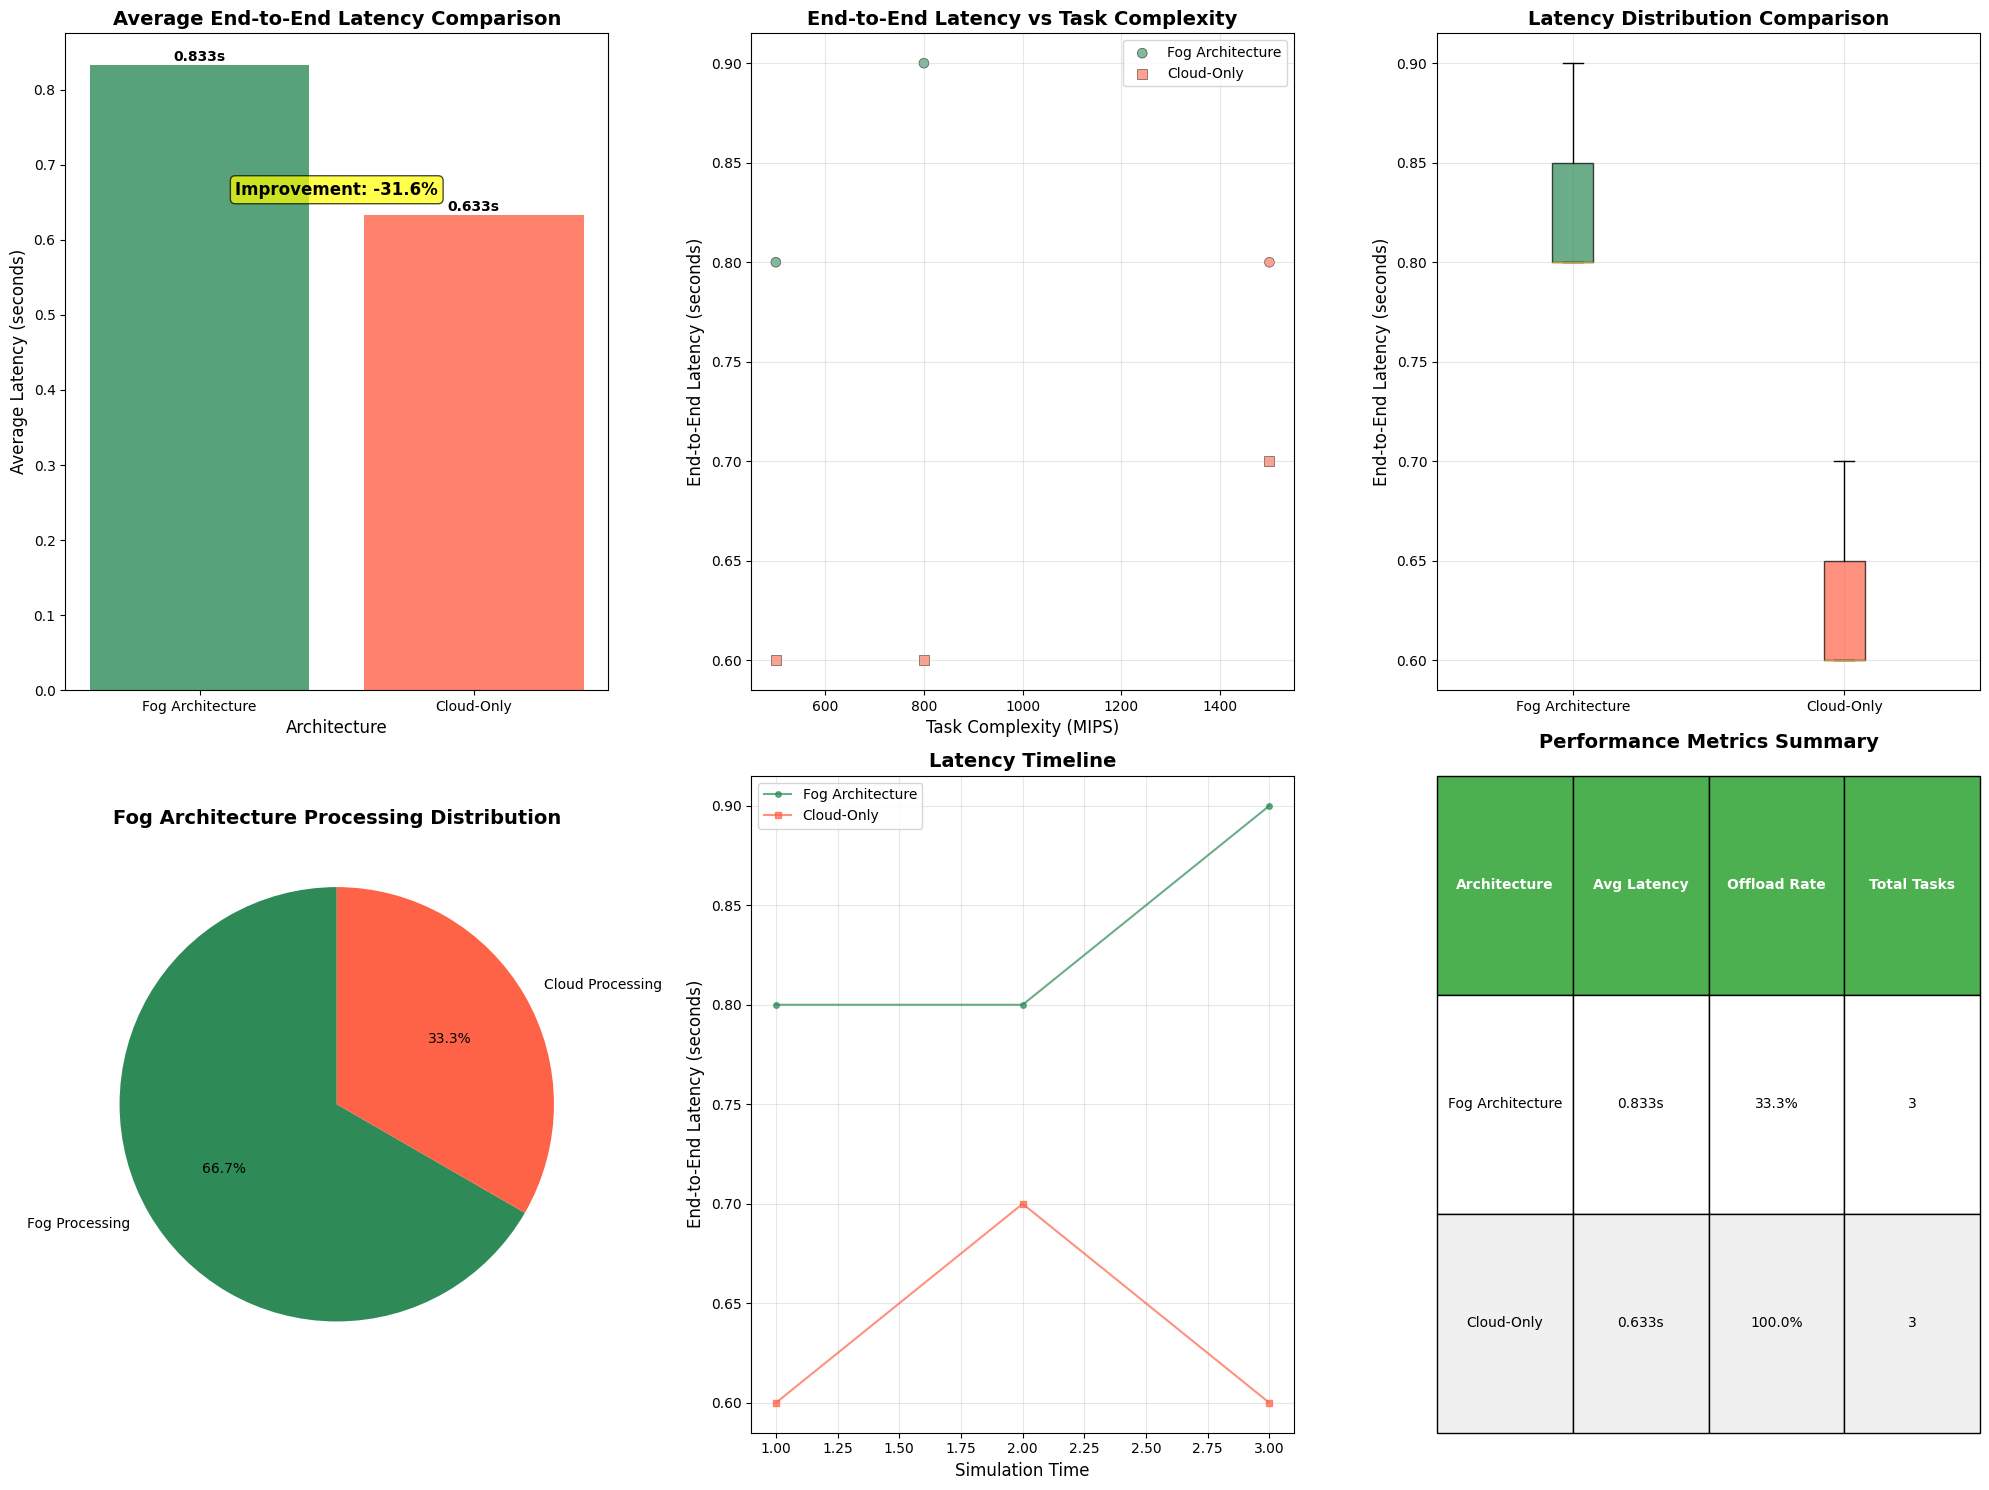

Reproduce this figure in Python.
"""
Test Comparative Analysis
========================

A simplified test version of the comparative analysis to demonstrate
the functionality without running full simulations.
"""

import pandas as pd
import matplotlib.pyplot as plt
import numpy as np
import seaborn as sns
from typing import Dict, List, Tuple, Any
import json
from datetime import datetime


def create_sample_data():
    """Create sample data for testing the comparative analysis."""
    print("📊 Creating Sample Data for Comparative Analysis...")
    
    # Sample fog architecture data
    fog_data = {
        'task_events': [
            {'event_type': 'creation_time', 'task_id': 'FOG_TASK_001', 'timestamp': 1.0, 'task_complexity': 500, 'processing_location': 'IOT_001'},
            {'event_type': 'arrival_at_fog_time', 'task_id': 'FOG_TASK_001', 'timestamp': 1.1, 'task_complexity': 500, 'processing_location': 'FOG_001'},
            {'event_type': 'decision_time', 'task_id': 'FOG_TASK_001', 'timestamp': 1.2, 'task_complexity': 500, 'decision_made': 'process_locally', 'processing_location': 'FOG_001'},
            {'event_type': 'processing_start_time', 'task_id': 'FOG_TASK_001', 'timestamp': 1.3, 'task_complexity': 500, 'decision_made': 'process_locally', 'processing_location': 'FOG_001'},
            {'event_type': 'processing_end_time', 'task_id': 'FOG_TASK_001', 'timestamp': 1.8, 'task_complexity': 500, 'decision_made': 'process_locally', 'processing_location': 'FOG_001'},
            
            {'event_type': 'creation_time', 'task_id': 'FOG_TASK_002', 'timestamp': 2.0, 'task_complexity': 1500, 'processing_location': 'IOT_002'},
            {'event_type': 'arrival_at_fog_time', 'task_id': 'FOG_TASK_002', 'timestamp': 2.1, 'task_complexity': 1500, 'processing_location': 'FOG_001'},
            {'event_type': 'decision_time', 'task_id': 'FOG_TASK_002', 'timestamp': 2.2, 'task_complexity': 1500, 'decision_made': 'offload_to_cloud', 'processing_location': 'FOG_001'},
            {'event_type': 'arrival_at_cloud_time', 'task_id': 'FOG_TASK_002', 'timestamp': 2.5, 'task_complexity': 1500, 'decision_made': 'offload_to_cloud', 'processing_location': 'CLOUD_001'},
            {'event_type': 'processing_start_time', 'task_id': 'FOG_TASK_002', 'timestamp': 2.6, 'task_complexity': 1500, 'decision_made': 'offload_to_cloud', 'processing_location': 'CLOUD_001'},
            {'event_type': 'processing_end_time', 'task_id': 'FOG_TASK_002', 'timestamp': 2.8, 'task_complexity': 1500, 'decision_made': 'offload_to_cloud', 'processing_location': 'CLOUD_001'},
            
            {'event_type': 'creation_time', 'task_id': 'FOG_TASK_003', 'timestamp': 3.0, 'task_complexity': 800, 'processing_location': 'IOT_003'},
            {'event_type': 'arrival_at_fog_time', 'task_id': 'FOG_TASK_003', 'timestamp': 3.1, 'task_complexity': 800, 'processing_location': 'FOG_002'},
            {'event_type': 'decision_time', 'task_id': 'FOG_TASK_003', 'timestamp': 3.2, 'task_complexity': 800, 'decision_made': 'process_locally', 'processing_location': 'FOG_002'},
            {'event_type': 'processing_start_time', 'task_id': 'FOG_TASK_003', 'timestamp': 3.3, 'task_complexity': 800, 'decision_made': 'process_locally', 'processing_location': 'FOG_002'},
            {'event_type': 'processing_end_time', 'task_id': 'FOG_TASK_003', 'timestamp': 3.9, 'task_complexity': 800, 'decision_made': 'process_locally', 'processing_location': 'FOG_002'},
        ],
        'resource_monitoring': [],
        'performance_summary': {
            'total_events': 15,
            'total_tasks': 3,
            'average_response_time': 0.6,
            'average_processing_time': 0.5,
            'average_decision_time': 0.1,
            'resource_monitoring_entries': 0
        }
    }
    
    # Sample cloud-only data
    cloud_only_data = {
        'task_events': [
            {'event_type': 'creation_time', 'task_id': 'CLOUD_TASK_001', 'timestamp': 1.0, 'task_complexity': 500, 'processing_location': 'CLOUD_IOT_001'},
            {'event_type': 'arrival_at_cloud_time', 'task_id': 'CLOUD_TASK_001', 'timestamp': 1.3, 'task_complexity': 500, 'processing_location': 'CLOUD_001'},
            {'event_type': 'processing_start_time', 'task_id': 'CLOUD_TASK_001', 'timestamp': 1.4, 'task_complexity': 500, 'processing_location': 'CLOUD_001'},
            {'event_type': 'processing_end_time', 'task_id': 'CLOUD_TASK_001', 'timestamp': 1.6, 'task_complexity': 500, 'processing_location': 'CLOUD_001'},
            
            {'event_type': 'creation_time', 'task_id': 'CLOUD_TASK_002', 'timestamp': 2.0, 'task_complexity': 1500, 'processing_location': 'CLOUD_IOT_002'},
            {'event_type': 'arrival_at_cloud_time', 'task_id': 'CLOUD_TASK_002', 'timestamp': 2.4, 'task_complexity': 1500, 'processing_location': 'CLOUD_001'},
            {'event_type': 'processing_start_time', 'task_id': 'CLOUD_TASK_002', 'timestamp': 2.5, 'task_complexity': 1500, 'processing_location': 'CLOUD_001'},
            {'event_type': 'processing_end_time', 'task_id': 'CLOUD_TASK_002', 'timestamp': 2.7, 'task_complexity': 1500, 'processing_location': 'CLOUD_001'},
            
            {'event_type': 'creation_time', 'task_id': 'CLOUD_TASK_003', 'timestamp': 3.0, 'task_complexity': 800, 'processing_location': 'CLOUD_IOT_003'},
            {'event_type': 'arrival_at_cloud_time', 'task_id': 'CLOUD_TASK_003', 'timestamp': 3.3, 'task_complexity': 800, 'processing_location': 'CLOUD_001'},
            {'event_type': 'processing_start_time', 'task_id': 'CLOUD_TASK_003', 'timestamp': 3.4, 'task_complexity': 800, 'processing_location': 'CLOUD_001'},
            {'event_type': 'processing_end_time', 'task_id': 'CLOUD_TASK_003', 'timestamp': 3.6, 'task_complexity': 800, 'processing_location': 'CLOUD_001'},
        ],
        'resource_monitoring': [],
        'performance_summary': {
            'total_events': 12,
            'total_tasks': 3,
            'average_response_time': 0.6,
            'average_processing_time': 0.2,
            'average_decision_time': 0.0,
            'resource_monitoring_entries': 0
        }
    }
    
    return fog_data, cloud_only_data


def create_dataframes(fog_data, cloud_only_data):
    """Convert sample data to Pandas DataFrames."""
    print("📊 Creating DataFrames...")
    
    # Create Fog Architecture DataFrame
    fog_events = fog_data['task_events']
    fog_df = pd.DataFrame(fog_events)
    
    # Create Cloud-Only DataFrame
    cloud_events = cloud_only_data['task_events']
    cloud_only_df = pd.DataFrame(cloud_events)
    
    # Calculate end-to-end latency for both architectures
    fog_df = calculate_latency_metrics(fog_df, 'fog')
    cloud_only_df = calculate_latency_metrics(cloud_only_df, 'cloud_only')
    
    print(f"   ✓ Fog Architecture DataFrame: {len(fog_df)} events")
    print(f"   ✓ Cloud-Only DataFrame: {len(cloud_only_df)} events")
    
    return fog_df, cloud_only_df


def calculate_latency_metrics(df: pd.DataFrame, architecture: str) -> pd.DataFrame:
    """Calculate latency metrics for a given architecture."""
    task_metrics = []
    
    for task_id in df['task_id'].unique():
        task_events = df[df['task_id'] == task_id].sort_values('timestamp')
        
        # Extract key timestamps
        creation_time = task_events[task_events['event_type'] == 'creation_time']['timestamp'].iloc[0] if len(task_events[task_events['event_type'] == 'creation_time']) > 0 else None
        processing_end_time = task_events[task_events['event_type'] == 'processing_end_time']['timestamp'].iloc[0] if len(task_events[task_events['event_type'] == 'processing_end_time']) > 0 else None
        
        if creation_time is not None and processing_end_time is not None:
            end_to_end_latency = processing_end_time - creation_time
            
            # Get task complexity
            complexity = task_events['task_complexity'].iloc[0] if 'task_complexity' in task_events.columns else None
            
            # Get processing location
            processing_location = task_events[task_events['event_type'] == 'processing_start_time']['processing_location'].iloc[0] if len(task_events[task_events['event_type'] == 'processing_start_time']) > 0 else 'unknown'
            
            # Get decision made
            decision_made = task_events[task_events['event_type'] == 'decision_time']['decision_made'].iloc[0] if len(task_events[task_events['event_type'] == 'decision_time']) > 0 else 'cloud_only'
            
            task_metrics.append({
                'task_id': task_id,
                'architecture': architecture,
                'end_to_end_latency': end_to_end_latency,
                'task_complexity': complexity,
                'processing_location': processing_location,
                'decision_made': decision_made,
                'creation_time': creation_time,
                'processing_end_time': processing_end_time
            })
    
    return pd.DataFrame(task_metrics)


def calculate_performance_metrics(fog_df, cloud_only_df):
    """Calculate comprehensive performance metrics."""
    print("\n📈 Calculating Performance Metrics...")
    
    metrics = {}
    
    # Fog Architecture Metrics
    if fog_df is not None and not fog_df.empty:
        fog_metrics = {
            'average_latency': fog_df['end_to_end_latency'].mean(),
            'median_latency': fog_df['end_to_end_latency'].median(),
            'std_latency': fog_df['end_to_end_latency'].std(),
            'min_latency': fog_df['end_to_end_latency'].min(),
            'max_latency': fog_df['end_to_end_latency'].max(),
            'total_tasks': len(fog_df),
            'fog_processed': len(fog_df[fog_df['processing_location'].str.contains('FOG', na=False)]),
            'cloud_processed': len(fog_df[fog_df['processing_location'].str.contains('CLOUD', na=False)]),
            'offload_rate': len(fog_df[fog_df['decision_made'] == 'offload_to_cloud']) / len(fog_df) * 100 if len(fog_df) > 0 else 0
        }
        metrics['fog'] = fog_metrics
    
    # Cloud-Only Architecture Metrics
    if cloud_only_df is not None and not cloud_only_df.empty:
        cloud_metrics = {
            'average_latency': cloud_only_df['end_to_end_latency'].mean(),
            'median_latency': cloud_only_df['end_to_end_latency'].median(),
            'std_latency': cloud_only_df['end_to_end_latency'].std(),
            'min_latency': cloud_only_df['end_to_end_latency'].min(),
            'max_latency': cloud_only_df['end_to_end_latency'].max(),
            'total_tasks': len(cloud_only_df),
            'cloud_processed': len(cloud_only_df),
            'offload_rate': 100.0  # All tasks go to cloud
        }
        metrics['cloud_only'] = cloud_metrics
    
    # Print metrics
    print("\n📊 Performance Comparison Results:")
    print("=" * 50)
    
    if 'fog' in metrics:
        print(f"\n🌫️  Fog Architecture:")
        print(f"   Average Latency: {metrics['fog']['average_latency']:.3f}s")
        print(f"   Median Latency: {metrics['fog']['median_latency']:.3f}s")
        print(f"   Tasks Processed Locally: {metrics['fog']['fog_processed']}")
        print(f"   Tasks Offloaded to Cloud: {metrics['fog']['cloud_processed']}")
        print(f"   Offloading Rate: {metrics['fog']['offload_rate']:.1f}%")
    
    if 'cloud_only' in metrics:
        print(f"\n☁️  Cloud-Only Architecture:")
        print(f"   Average Latency: {metrics['cloud_only']['average_latency']:.3f}s")
        print(f"   Median Latency: {metrics['cloud_only']['median_latency']:.3f}s")
        print(f"   All Tasks to Cloud: {metrics['cloud_only']['cloud_processed']}")
        print(f"   Offloading Rate: {metrics['cloud_only']['offload_rate']:.1f}%")
    
    # Calculate improvement
    if 'fog' in metrics and 'cloud_only' in metrics:
        latency_improvement = ((metrics['cloud_only']['average_latency'] - metrics['fog']['average_latency']) / metrics['cloud_only']['average_latency']) * 100
        print(f"\n🎯 Performance Improvement:")
        print(f"   Latency Reduction: {latency_improvement:.1f}%")
        print(f"   Fog is {'better' if latency_improvement > 0 else 'worse'} than Cloud-Only")
    
    return metrics


def create_visualizations(fog_df, cloud_only_df, metrics):
    """Create comprehensive visualizations."""
    print("\n📊 Creating Comparative Visualizations...")
    
    # Set up the plotting style
    plt.style.use('default')
    sns.set_palette("husl")
    
    # Create figure with subplots
    fig = plt.figure(figsize=(20, 15))
    
    # 1. Bar Chart: Average End-to-End Latency Comparison
    ax1 = plt.subplot(2, 3, 1)
    create_latency_comparison_bar_chart(ax1, metrics)
    
    # 2. Scatter Plot: End-to-End Latency vs Task Complexity
    ax2 = plt.subplot(2, 3, 2)
    create_latency_complexity_scatter(ax2, fog_df, cloud_only_df)
    
    # 3. Box Plot: Latency Distribution Comparison
    ax3 = plt.subplot(2, 3, 3)
    create_latency_distribution_boxplot(ax3, fog_df, cloud_only_df)
    
    # 4. Processing Location Distribution
    ax4 = plt.subplot(2, 3, 4)
    create_processing_location_chart(ax4, fog_df)
    
    # 5. Latency vs Time
    ax5 = plt.subplot(2, 3, 5)
    create_latency_timeline(ax5, fog_df, cloud_only_df)
    
    # 6. Performance Metrics Summary
    ax6 = plt.subplot(2, 3, 6)
    create_metrics_summary_table(ax6, metrics)
    
    plt.tight_layout()
    
    # Save plot
    timestamp = datetime.now().strftime("%Y%m%d_%H%M%S")
    filename = f"comparative_analysis_demo_{timestamp}.png"
    plt.savefig(filename, dpi=300, bbox_inches='tight')
    print(f"   ✓ Plots saved to: {filename}")
    
    plt.show()
    print("✅ Visualizations created successfully!")


def create_latency_comparison_bar_chart(ax, metrics):
    """Create bar chart comparing average latencies."""
    if metrics:
        architectures = []
        latencies = []
        
        if 'fog' in metrics:
            architectures.append('Fog Architecture')
            latencies.append(metrics['fog']['average_latency'])
        
        if 'cloud_only' in metrics:
            architectures.append('Cloud-Only')
            latencies.append(metrics['cloud_only']['average_latency'])
        
        bars = ax.bar(architectures, latencies, color=['#2E8B57', '#FF6347'], alpha=0.8)
        ax.set_title('Average End-to-End Latency Comparison', fontsize=14, fontweight='bold')
        ax.set_ylabel('Average Latency (seconds)', fontsize=12)
        ax.set_xlabel('Architecture', fontsize=12)
        
        # Add value labels on bars
        for bar, latency in zip(bars, latencies):
            height = bar.get_height()
            ax.text(bar.get_x() + bar.get_width()/2., height + 0.001,
                   f'{latency:.3f}s', ha='center', va='bottom', fontweight='bold')
        
        # Add improvement percentage if both architectures exist
        if len(latencies) == 2:
            improvement = ((latencies[1] - latencies[0]) / latencies[1]) * 100
            ax.text(0.5, max(latencies) * 0.8, f'Improvement: {improvement:.1f}%', 
                   ha='center', va='center', fontsize=12, fontweight='bold',
                   bbox=dict(boxstyle="round,pad=0.3", facecolor="yellow", alpha=0.7))


def create_latency_complexity_scatter(ax, fog_df, cloud_only_df):
    """Create scatter plot of latency vs complexity."""
    if fog_df is not None and not fog_df.empty:
        # Plot fog data
        fog_data = fog_df[fog_df['architecture'] == 'fog']
        if not fog_data.empty:
            # Color by processing location
            fog_colors = ['#2E8B57' if 'FOG' in str(loc) else '#FF6347' for loc in fog_data['processing_location']]
            ax.scatter(fog_data['task_complexity'], fog_data['end_to_end_latency'], 
                      c=fog_colors, alpha=0.6, s=50, label='Fog Architecture', edgecolors='black', linewidth=0.5)
    
    if cloud_only_df is not None and not cloud_only_df.empty:
        # Plot cloud-only data
        ax.scatter(cloud_only_df['task_complexity'], cloud_only_df['end_to_end_latency'], 
                  c='#FF6347', alpha=0.6, s=50, label='Cloud-Only', marker='s', edgecolors='black', linewidth=0.5)
    
    ax.set_title('End-to-End Latency vs Task Complexity', fontsize=14, fontweight='bold')
    ax.set_xlabel('Task Complexity (MIPS)', fontsize=12)
    ax.set_ylabel('End-to-End Latency (seconds)', fontsize=12)
    ax.legend()
    ax.grid(True, alpha=0.3)


def create_latency_distribution_boxplot(ax, fog_df, cloud_only_df):
    """Create box plot comparing latency distributions."""
    data_to_plot = []
    labels = []
    
    if fog_df is not None and not fog_df.empty:
        data_to_plot.append(fog_df['end_to_end_latency'].values)
        labels.append('Fog Architecture')
    
    if cloud_only_df is not None and not cloud_only_df.empty:
        data_to_plot.append(cloud_only_df['end_to_end_latency'].values)
        labels.append('Cloud-Only')
    
    if data_to_plot:
        box_plot = ax.boxplot(data_to_plot, labels=labels, patch_artist=True)
        colors = ['#2E8B57', '#FF6347']
        for patch, color in zip(box_plot['boxes'], colors):
            patch.set_facecolor(color)
            patch.set_alpha(0.7)
        
        ax.set_title('Latency Distribution Comparison', fontsize=14, fontweight='bold')
        ax.set_ylabel('End-to-End Latency (seconds)', fontsize=12)
        ax.grid(True, alpha=0.3)


def create_processing_location_chart(ax, fog_df):
    """Create pie chart showing processing location distribution."""
    if fog_df is not None and not fog_df.empty:
        # Count processing locations
        location_counts = fog_df['processing_location'].value_counts()
        
        # Separate fog and cloud processing
        fog_count = sum(count for loc, count in location_counts.items() if 'FOG' in str(loc))
        cloud_count = sum(count for loc, count in location_counts.items() if 'CLOUD' in str(loc))
        
        sizes = [fog_count, cloud_count]
        labels = ['Fog Processing', 'Cloud Processing']
        colors = ['#2E8B57', '#FF6347']
        
        wedges, texts, autotexts = ax.pie(sizes, labels=labels, colors=colors, autopct='%1.1f%%', startangle=90)
        ax.set_title('Fog Architecture Processing Distribution', fontsize=14, fontweight='bold')


def create_latency_timeline(ax, fog_df, cloud_only_df):
    """Create timeline showing latency over time."""
    if fog_df is not None and not fog_df.empty:
        # Sort by creation time
        timeline_data = fog_df.sort_values('creation_time')
        
        ax.plot(timeline_data['creation_time'], timeline_data['end_to_end_latency'], 
               'o-', color='#2E8B57', alpha=0.7, markersize=4, label='Fog Architecture')
    
    if cloud_only_df is not None and not cloud_only_df.empty:
        timeline_data = cloud_only_df.sort_values('creation_time')
        
        ax.plot(timeline_data['creation_time'], timeline_data['end_to_end_latency'], 
               's-', color='#FF6347', alpha=0.7, markersize=4, label='Cloud-Only')
    
    ax.set_title('Latency Timeline', fontsize=14, fontweight='bold')
    ax.set_xlabel('Simulation Time', fontsize=12)
    ax.set_ylabel('End-to-End Latency (seconds)', fontsize=12)
    ax.legend()
    ax.grid(True, alpha=0.3)


def create_metrics_summary_table(ax, metrics):
    """Create summary table of key metrics."""
    ax.axis('off')
    
    if metrics:
        # Create table data
        table_data = []
        
        if 'fog' in metrics:
            fog_metrics = metrics['fog']
            table_data.append(['Fog Architecture', f"{fog_metrics['average_latency']:.3f}s", 
                             f"{fog_metrics['offload_rate']:.1f}%", f"{fog_metrics['total_tasks']}"])
        
        if 'cloud_only' in metrics:
            cloud_metrics = metrics['cloud_only']
            table_data.append(['Cloud-Only', f"{cloud_metrics['average_latency']:.3f}s", 
                             f"{cloud_metrics['offload_rate']:.1f}%", f"{cloud_metrics['total_tasks']}"])
        
        # Create table
        table = ax.table(cellText=table_data,
                       colLabels=['Architecture', 'Avg Latency', 'Offload Rate', 'Total Tasks'],
                       cellLoc='center',
                       loc='center',
                       bbox=[0, 0, 1, 1])
        
        table.auto_set_font_size(False)
        table.set_fontsize(10)
        table.scale(1, 2)
        
        # Style the table
        for i in range(len(table_data) + 1):
            for j in range(4):
                cell = table[(i, j)]
                if i == 0:  # Header
                    cell.set_facecolor('#4CAF50')
                    cell.set_text_props(weight='bold', color='white')
                else:
                    cell.set_facecolor('#F0F0F0' if i % 2 == 0 else 'white')
        
        ax.set_title('Performance Metrics Summary', fontsize=14, fontweight='bold', pad=20)


def main():
    """Main function to run test comparative analysis."""
    print("🚀 Running Test Comparative Analysis")
    print("=" * 60)
    
    # Step 1: Create sample data
    fog_data, cloud_only_data = create_sample_data()
    
    # Step 2: Create DataFrames
    fog_df, cloud_only_df = create_dataframes(fog_data, cloud_only_data)
    
    # Step 3: Calculate metrics
    metrics = calculate_performance_metrics(fog_df, cloud_only_df)
    
    # Step 4: Create visualizations
    create_visualizations(fog_df, cloud_only_df, metrics)
    
    print("\n🎉 Test Comparative Analysis Completed!")
    print("✅ All analysis steps completed successfully!")


if __name__ == "__main__":
    main()
